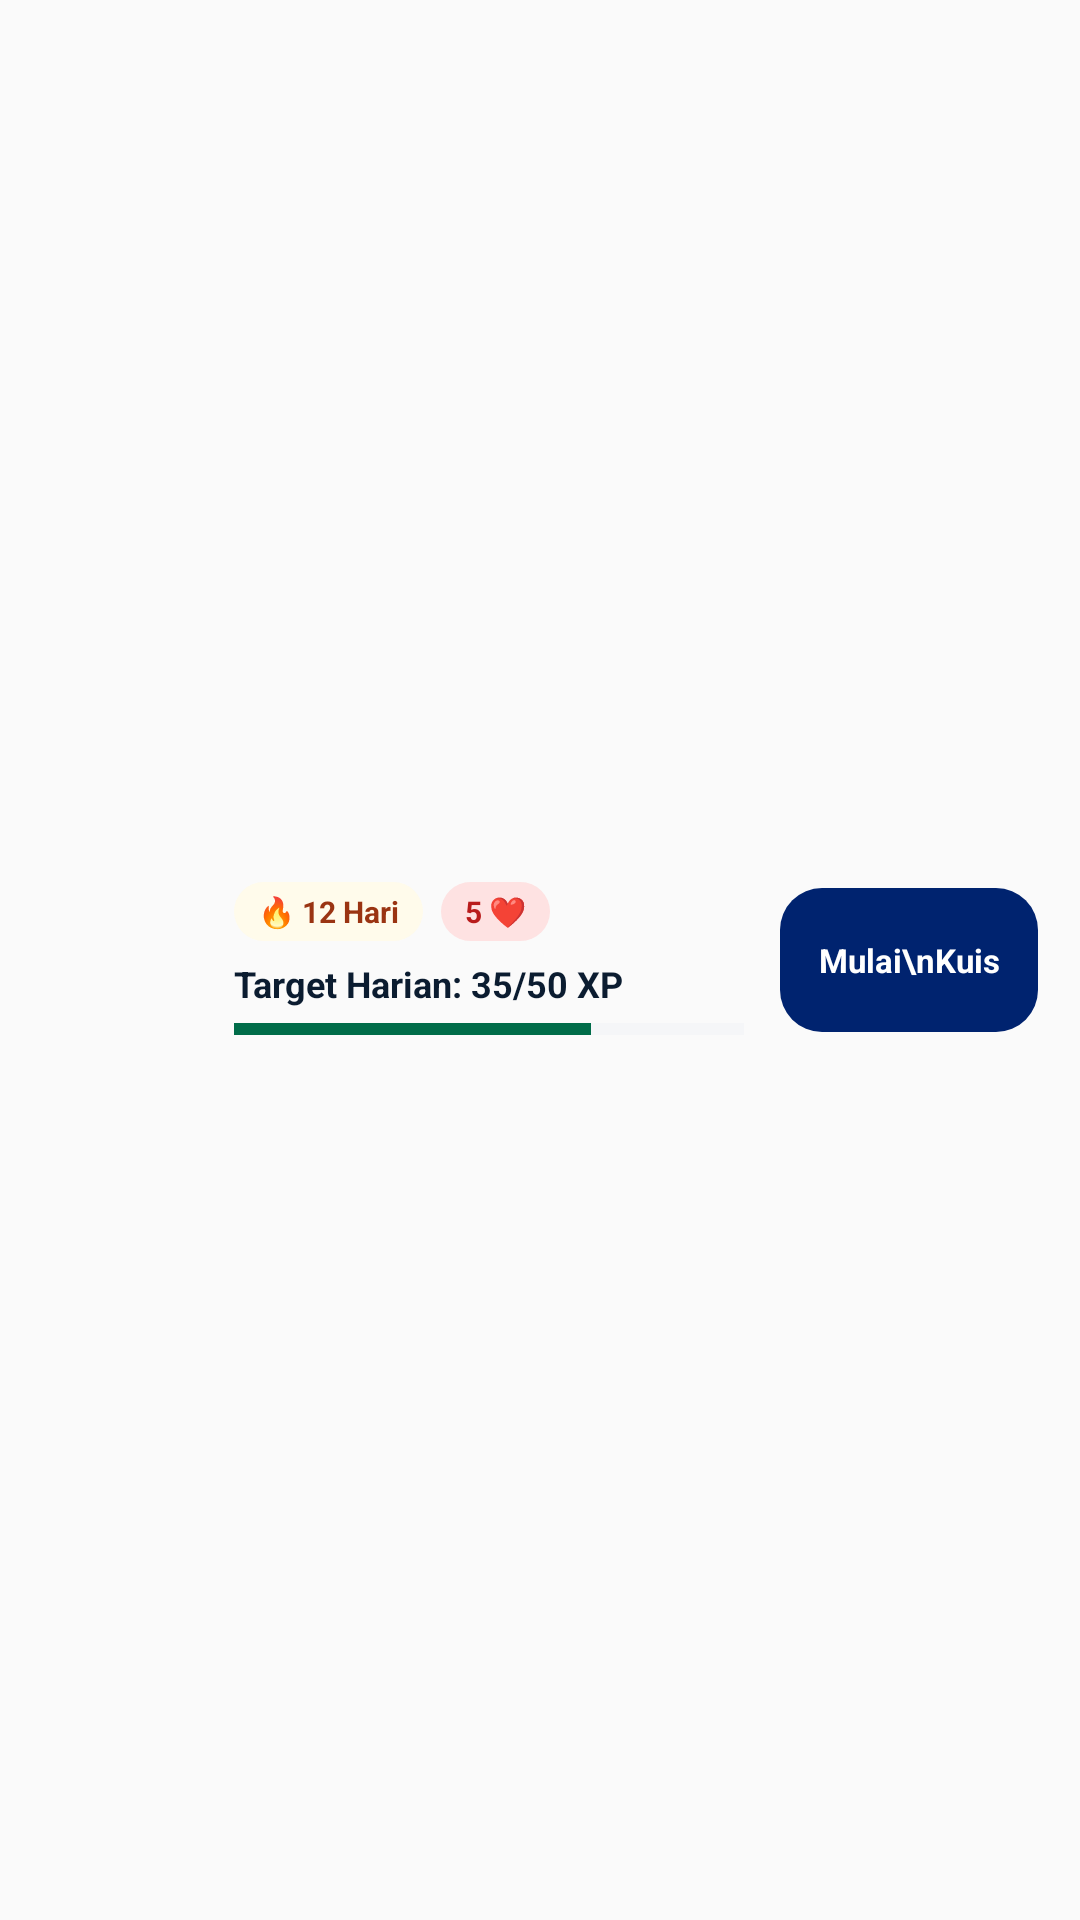

Write the Android layout XML for this screen, with the resource values it uses.
<!-- AndroidManifest.xml: application theme Theme.Nippia -->
<!-- res/layout/widget_medium.xml -->
<?xml version="1.0" encoding="utf-8"?>
<LinearLayout xmlns:android="http://schemas.android.com/apk/res/android"
    android:id="@+id/widget_root"
    android:layout_width="match_parent"
    android:layout_height="match_parent"
    android:background="@drawable/widget_bg_white"
    android:gravity="center_vertical"
    android:orientation="horizontal"
    android:padding="14dp">

    <ImageView
        android:layout_width="52dp"
        android:layout_height="52dp"
        android:contentDescription="Nippia"
        android:src="@mipmap/ic_launcher_round" />

    <LinearLayout
        android:layout_width="0dp"
        android:layout_height="wrap_content"
        android:layout_marginHorizontal="12dp"
        android:layout_weight="1"
        android:orientation="vertical">

        <LinearLayout
            android:layout_width="wrap_content"
            android:layout_height="wrap_content"
            android:orientation="horizontal">

            <TextView
                android:id="@+id/widget_streak_text"
                android:layout_width="wrap_content"
                android:layout_height="wrap_content"
                android:background="@drawable/widget_pill_gold"
                android:paddingHorizontal="8dp"
                android:paddingVertical="3dp"
                android:text="🔥 12 Hari"
                android:textColor="#9A3412"
                android:textSize="10sp"
                android:textStyle="bold" />

            <TextView
                android:id="@+id/widget_hearts_text"
                android:layout_width="wrap_content"
                android:layout_height="wrap_content"
                android:layout_marginStart="6dp"
                android:background="@drawable/widget_pill_red"
                android:paddingHorizontal="8dp"
                android:paddingVertical="3dp"
                android:text="5 ❤️"
                android:textColor="#B91C1C"
                android:textSize="10sp"
                android:textStyle="bold" />
        </LinearLayout>

        <TextView
            android:id="@+id/widget_xp_text"
            android:layout_width="wrap_content"
            android:layout_height="wrap_content"
            android:layout_marginTop="6dp"
            android:text="Target Harian: 35/50 XP"
            android:textColor="#0B1C30"
            android:textSize="12sp"
            android:textStyle="bold" />

        <ProgressBar
            android:id="@+id/widget_xp_progress"
            style="?android:attr/progressBarStyleHorizontal"
            android:layout_width="match_parent"
            android:layout_height="6dp"
            android:layout_marginTop="4dp"
            android:max="100"
            android:progress="70"
            android:progressTint="#006C49"
            android:progressBackgroundTint="#E2E8F0" />
    </LinearLayout>

    <TextView
        android:id="@+id/widget_btn_action"
        android:layout_width="86dp"
        android:layout_height="48dp"
        android:background="@drawable/widget_btn_navy"
        android:gravity="center"
        android:text="Mulai\nKuis"
        android:textColor="#FFFFFF"
        android:textSize="11sp"
        android:textStyle="bold" />
</LinearLayout>
<!-- resources referenced by this layout -->
<resources>
  <!-- drawable widget_btn_navy (drawable) -->
  <?xml version="1.0" encoding="utf-8"?>
  <shape xmlns:android="http://schemas.android.com/apk/res/android" android:shape="rectangle">
      <solid android:color="#00236F" />
      <corners android:radius="14dp" />
  </shape>
  <!-- drawable widget_pill_gold (drawable) -->
  <?xml version="1.0" encoding="utf-8"?>
  <shape xmlns:android="http://schemas.android.com/apk/res/android" android:shape="rectangle">
      <solid android:color="#FFFBEB" />
      <corners android:radius="50dp" />
  </shape>
  <!-- drawable widget_pill_red (drawable) -->
  <?xml version="1.0" encoding="utf-8"?>
  <shape xmlns:android="http://schemas.android.com/apk/res/android" android:shape="rectangle">
      <solid android:color="#FEE2E2" />
      <corners android:radius="50dp" />
  </shape>
  <style name="Theme.Nippia" parent="android:Theme.Material.Light.NoActionBar" />
</resources>
